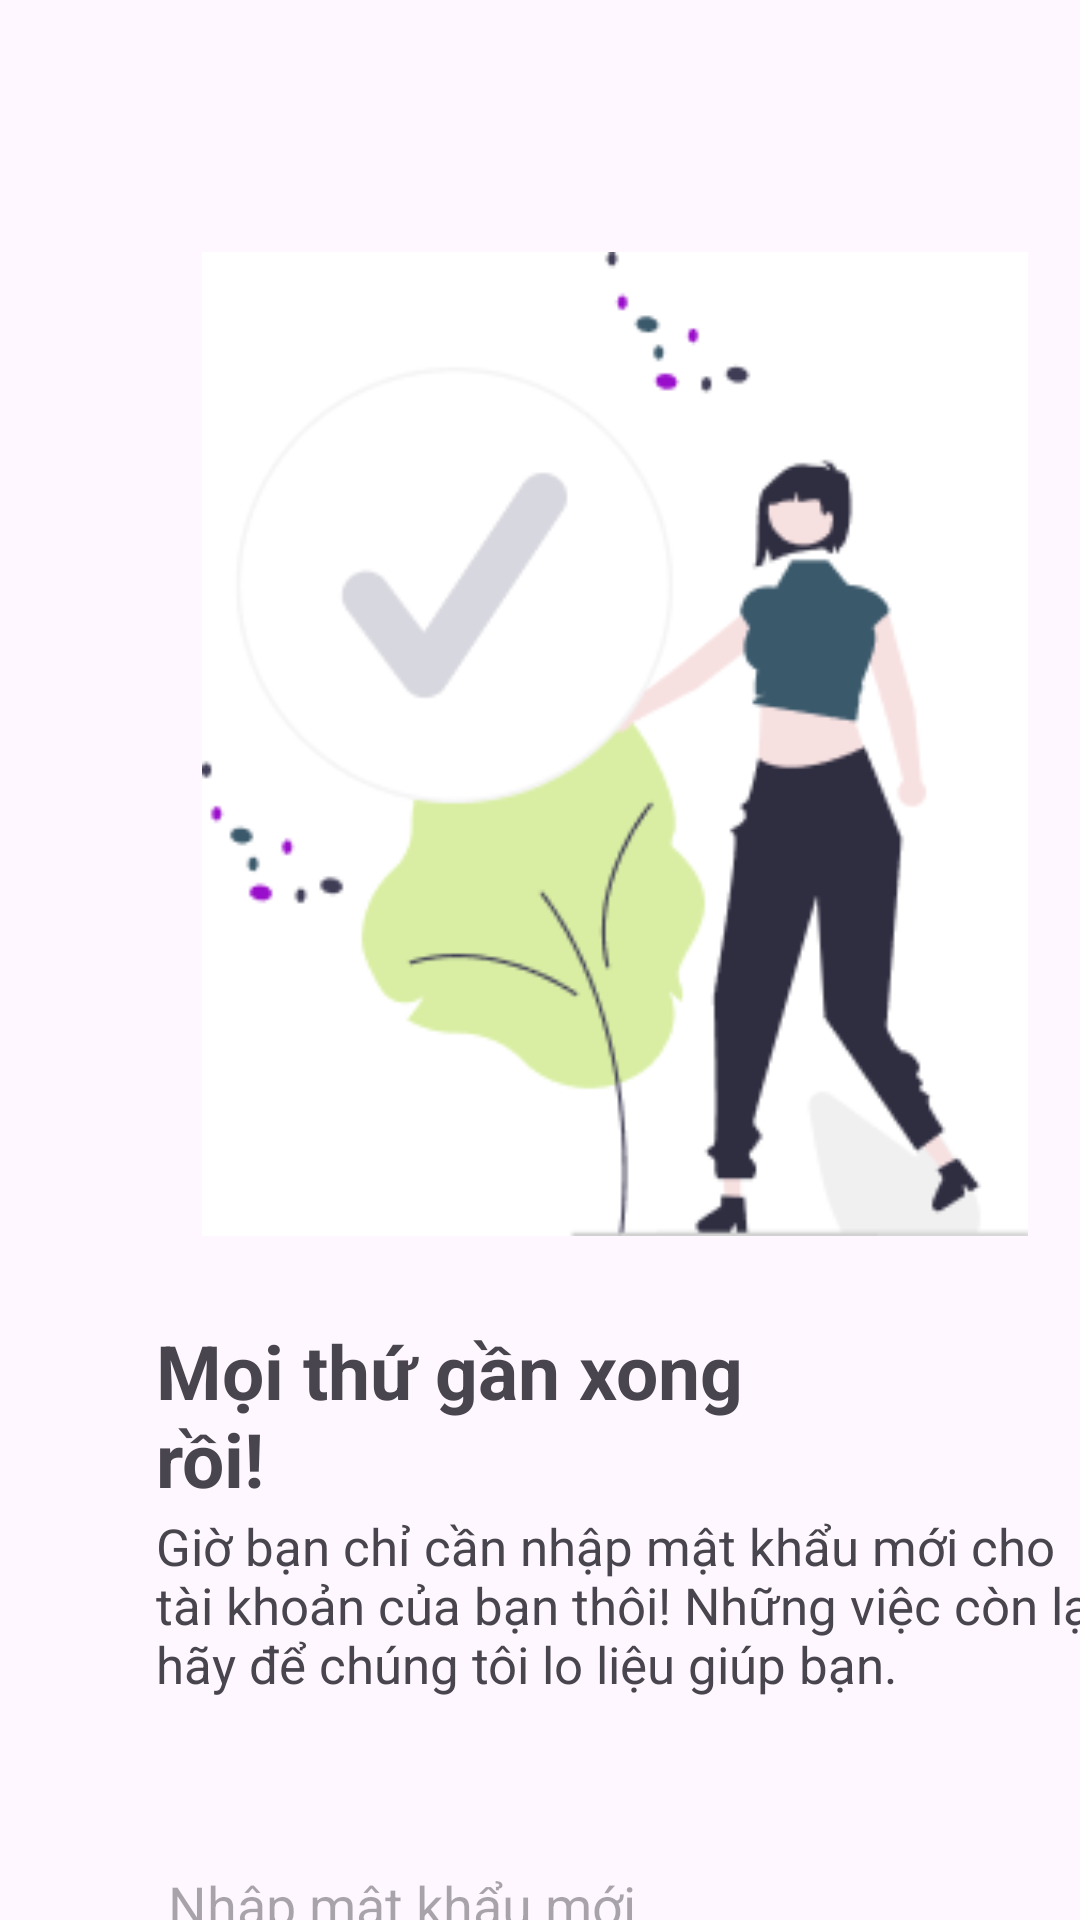

Android layout source for this screen:
<!-- AndroidManifest.xml: application theme Theme.QLBH -->
<!-- res/layout/activity_resetpassword.xml -->
<?xml version="1.0" encoding="utf-8"?>
<androidx.constraintlayout.widget.ConstraintLayout xmlns:android="http://schemas.android.com/apk/res/android"
  xmlns:tools="http://schemas.android.com/tools"
  android:layout_width="match_parent"
  android:layout_height="match_parent"
  xmlns:app="http://schemas.android.com/apk/res-auto">

  <ImageView
    android:id="@+id/back"
    android:layout_width="wrap_content"
    android:layout_height="wrap_content"
    android:layout_marginTop="32dp"
    android:layout_marginStart="28dp"
    app:layout_constraintStart_toStartOf="parent"
    app:layout_constraintTop_toTopOf="parent"
    app:srcCompat="@drawable/back"/>
  <ImageView
    android:id="@+id/imageView7"
    android:layout_width="314dp"
    android:layout_height="328dp"
    android:layout_marginTop="84dp"
    android:layout_marginStart="48dp"
    app:layout_constraintStart_toStartOf="parent"
    app:layout_constraintTop_toTopOf="parent"
    app:srcCompat="@drawable/resetpass"/>
  <TextView
    android:id="@+id/textView15"
    android:textStyle="bold"
    android:layout_width="213dp"
    android:layout_height="65dp"
    android:layout_marginTop="440dp"
    android:layout_marginStart="52dp"
    android:text="Mọi thứ gần xong rồi!"
    android:textAlignment="viewStart"
    android:textSize="25sp"
    app:layout_constraintStart_toStartOf="parent"
    app:layout_constraintTop_toTopOf="parent"/>
  <TextView
    android:id="@+id/textView16"
    android:layout_width="317dp"
    android:layout_height="72dp"
    android:layout_marginTop="504dp"
    android:layout_marginStart="52dp"
    android:text="Giờ bạn chỉ cần nhập mật khẩu mới cho tài khoản của bạn thôi! Những việc còn lại hãy để chúng tôi lo liệu giúp bạn."
    android:textAlignment="viewStart"
    android:textSize="17sp"
    app:layout_constraintStart_toStartOf="parent"
    app:layout_constraintTop_toTopOf="parent"/>
  <Button
    android:id="@+id/btndoipass"
    android:textStyle="bold"
    android:layout_width="197dp"
    android:layout_height="68dp"
    android:layout_marginTop="756dp"
    android:layout_marginStart="120dp"
    android:backgroundTint="#3a596b"
    android:text="Đặt lại mật khẩu"
    android:textAlignment="center"
    android:textSize="17sp"
    app:layout_constraintStart_toStartOf="parent"
    app:layout_constraintTop_toTopOf="parent"/>
  <EditText
    android:id="@+id/passmoi"
    android:layout_width="320dp"
    android:layout_height="59dp"
    android:layout_marginTop="604dp"
    android:layout_marginStart="52dp"
    android:ems="10"
    android:hint="Nhập mật khẩu mới"
    android:inputType="textPassword"
    app:layout_constraintStart_toStartOf="parent"
    app:layout_constraintTop_toTopOf="parent"/>
  <EditText
    android:id="@+id/comfimpassmoi"
    android:layout_width="320dp"
    android:layout_height="59dp"
    android:layout_marginTop="680dp"
    android:layout_marginStart="48dp"
    android:ems="10"
    android:hint="Nhập lại mật khẩu mới"
    android:inputType="textPassword"
    app:layout_constraintStart_toStartOf="parent"
    app:layout_constraintTop_toTopOf="parent"/>

</androidx.constraintlayout.widget.ConstraintLayout>
<!-- resources referenced by this layout -->
<resources>
  <!-- drawable resetpass: png bitmap (drawable, 14098 bytes) -->
  <style name="Theme.QLBH" parent="Base.Theme.QLBH" />
  <style name="Base.Theme.QLBH" parent="Theme.Material3.DayNight.NoActionBar">
      
      
    </style>
</resources>
